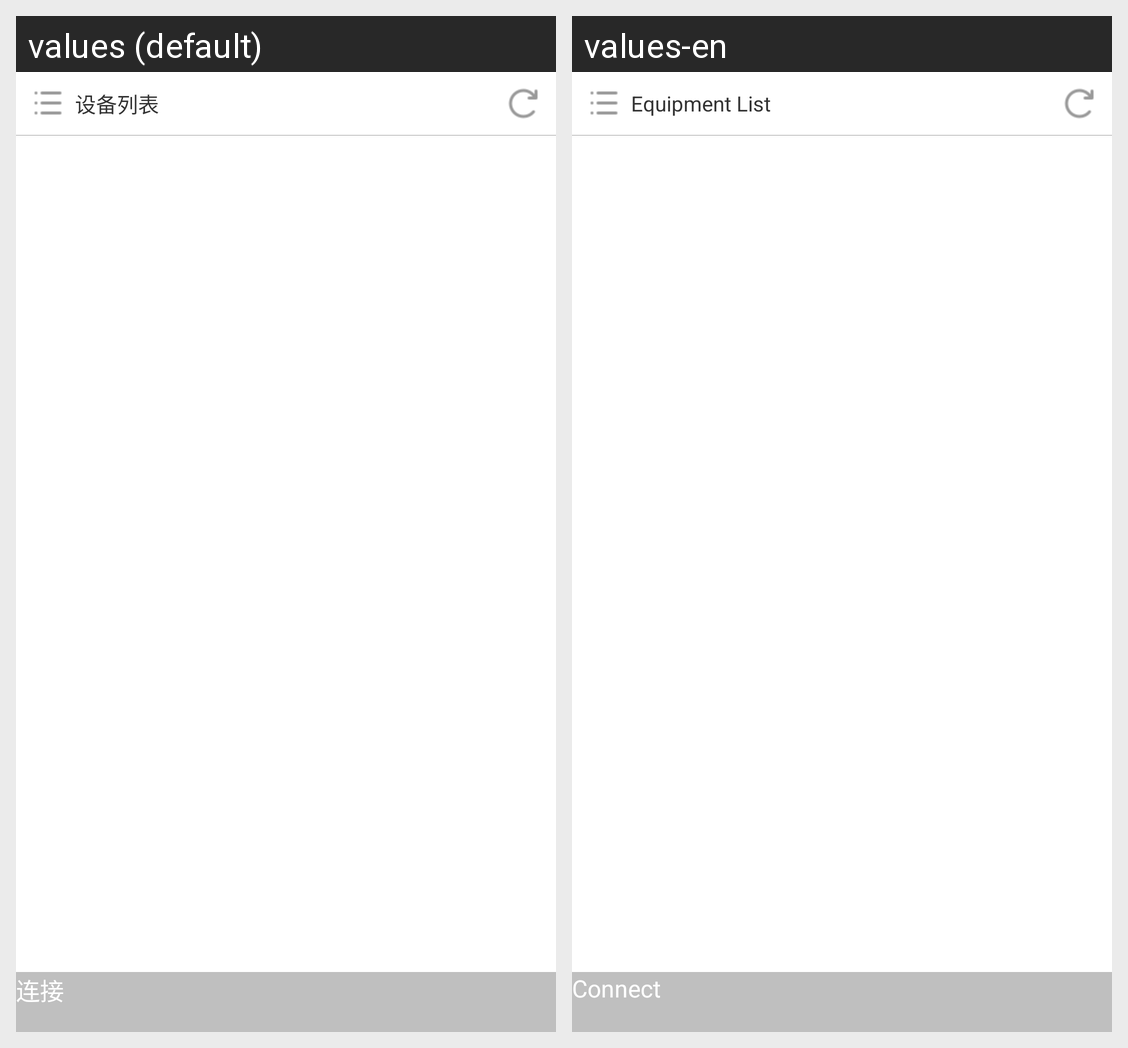

Here is an Android app screen in its default locale and in the app's own translations. Write out the translated-string differences for the strings that appear on this screen.
Android screen res/layout/popu_blueconnect.xml rendered under 2 locales, left to right: values (default), values-en. Device: Nexus 5 (rendered at 1080×1920; each locale shown at half size, 540×960, under a caption strip naming it); theme AppTheme.
Strings drawn on this screen, with the default value and each locale's value (text and hints the layout hard-codes, and strings that could not be matched under every locale, appear in the picture but are not listed):

blueconnectActiivtyTV1
  values: 设备列表
  values-en: Equipment List

EquipmentActivity_tv5
  values: 连接
  values-en: Connect
